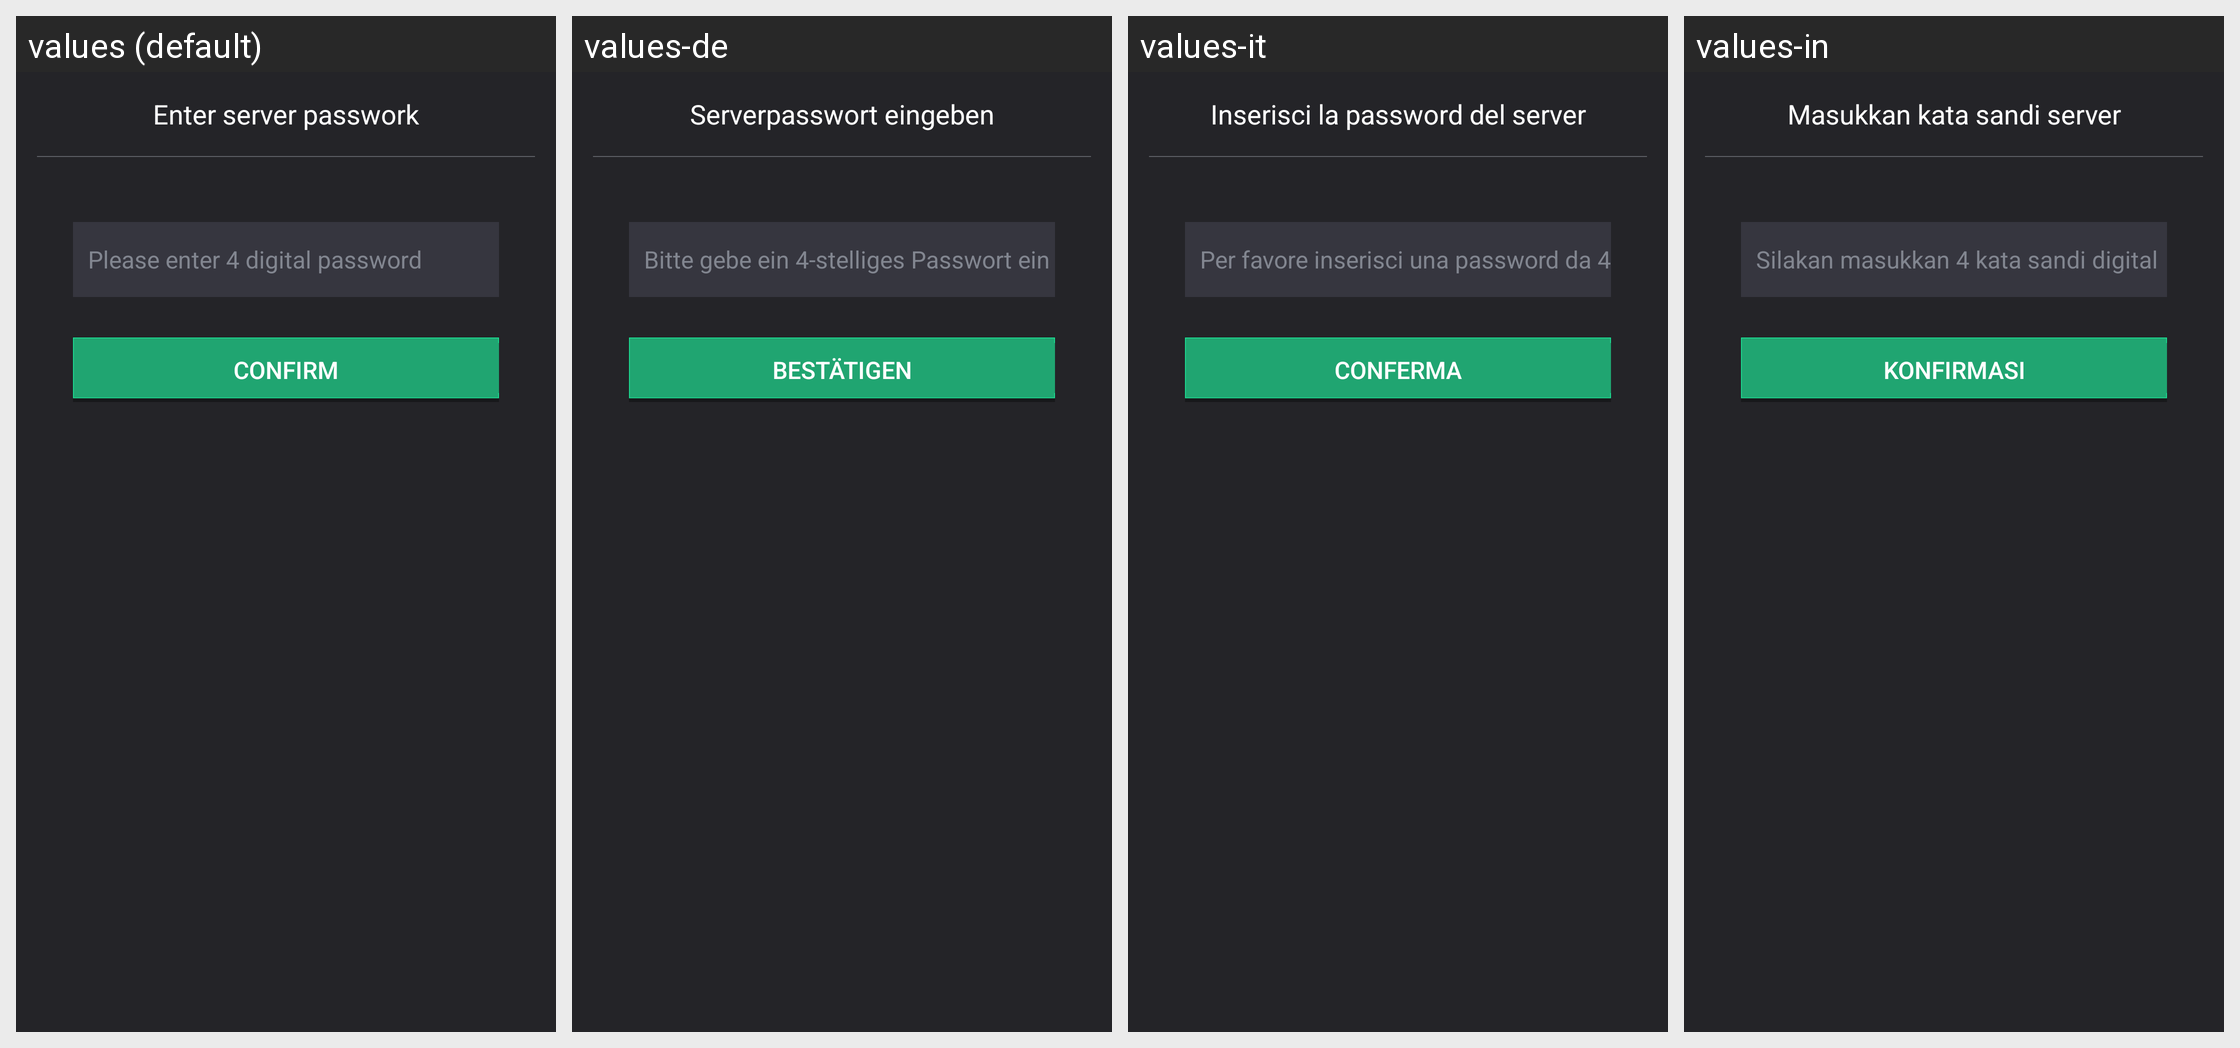

For this localized Android screen grid, give each drawn string resource with its value in every locale shown.
Android screen res/layout/dialog_password_input.xml rendered under 4 locales, left to right: values (default), values-de, values-it, values-in. Device: Nexus 5 (rendered at 1080×1920; each locale shown at half size, 540×960, under a caption strip naming it); theme AppTheme.
Other locales in the repository, not shown: values-af, values-ar, values-bg, values-bn, values-ca, values-cs, values-da, values-el, values-en, values-en-rGB, values-es, values-fa, values-fi, values-fr, values-gu, values-hi, values-hr, values-hu, values-iw, values-ja, values-kn, values-ko, values-mr, values-ms, values-nb, values-nl, values-pa, values-pl, values-pt, values-pt-rPT, values-ro, values-ru, values-sk, values-sr, values-sv, values-sw, values-ta, values-th, values-tl, values-tr, values-uk, values-ur, values-vi, values-zh, values-zh-rCN, values-zh-rHK, values-zh-rTW.
Strings drawn on this screen, with the default value and each locale's value (text and hints the layout hard-codes, and strings that could not be matched under every locale, appear in the picture but are not listed):

input_room_paswd_tip
  values: Enter server passwork
  values-de: Serverpasswort eingeben
  values-it: Inserisci la password del server
  values-in: Masukkan kata sandi server

input_num_to_set_paswd_tip
  values: Please enter 4 digital password
  values-de: Bitte gebe ein 4-stelliges Passwort ein
  values-it: Per favore inserisci una password da 4 caratteri
  values-in: Silakan masukkan 4 kata sandi digital

confirm_txt
  values: Confirm
  values-de: Bestätigen
  values-it: Conferma
  values-in: Konfirmasi
